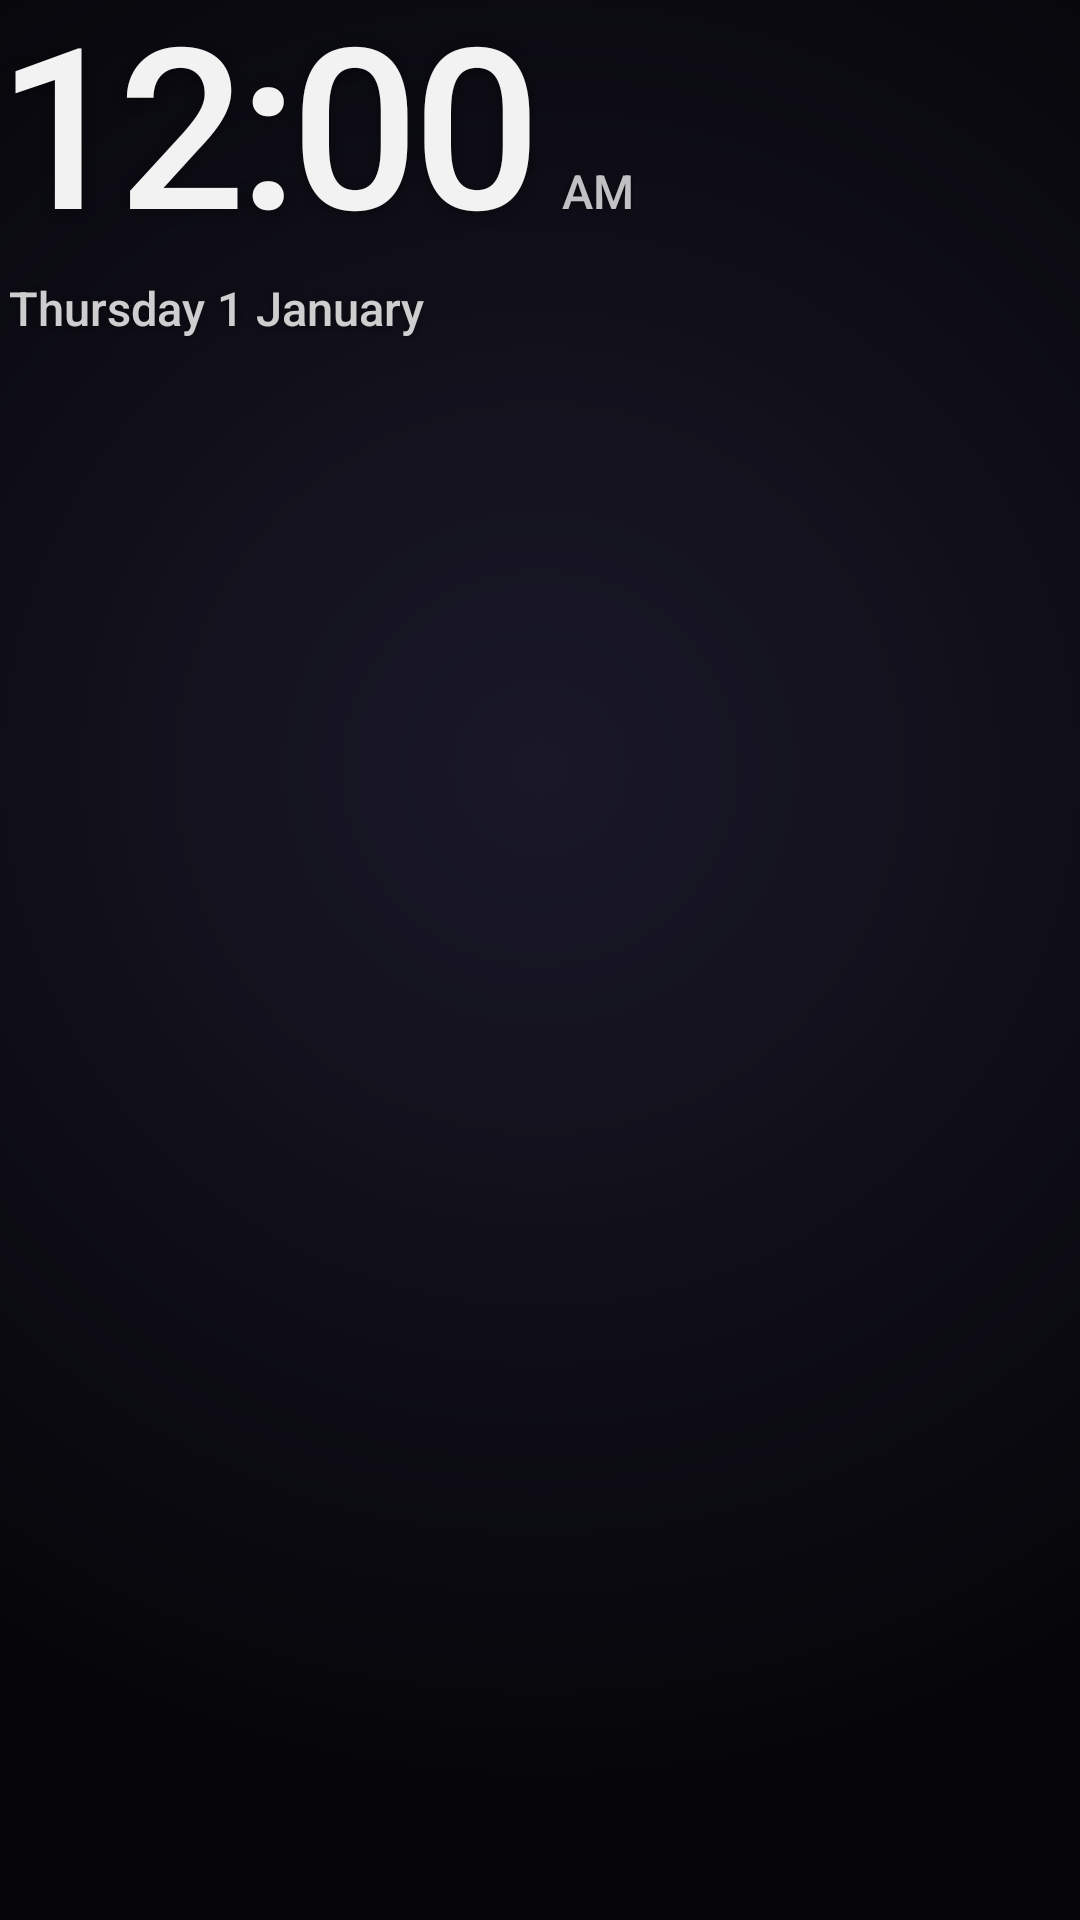

Reconstruct the res/layout file that produces this screen, plus the resources it refers to.
<!-- AndroidManifest.xml: application theme Theme.SpiderTvLauncher -->
<!-- res/layout/dream_clock.xml -->
<?xml version="1.0" encoding="utf-8"?>
<FrameLayout xmlns:android="http://schemas.android.com/apk/res/android"
    android:layout_width="match_parent"
    android:layout_height="match_parent"
    android:background="@drawable/dream_backdrop">

    <View
        android:id="@+id/dreamAmbient"
        android:layout_width="match_parent"
        android:layout_height="match_parent" />

    <LinearLayout
        android:id="@+id/dreamContent"
        android:layout_width="wrap_content"
        android:layout_height="wrap_content"
        android:orientation="vertical">

        <LinearLayout
            android:layout_width="wrap_content"
            android:layout_height="wrap_content"
            android:orientation="horizontal"
            android:baselineAligned="true">

            <TextClock
                android:layout_width="wrap_content"
                android:layout_height="wrap_content"
                android:format12Hour="h:mm"
                android:format24Hour="HH:mm"
                android:textColor="#F2FFFFFF"
                android:textSize="75sp"
                android:fontFamily="sans-serif-medium"
                android:letterSpacing="-0.03"
                android:includeFontPadding="false"
                android:shadowColor="#73000000"
                android:shadowDy="2"
                android:shadowRadius="10" />

            <TextClock
                android:layout_width="wrap_content"
                android:layout_height="wrap_content"
                android:layout_marginStart="8dp"
                android:format12Hour="a"
                android:format24Hour=""
                android:textColor="#BFFFFFFF"
                android:textSize="@dimen/tvos_text_callout"
                android:fontFamily="sans-serif-medium"
                android:shadowColor="#73000000"
                android:shadowDy="1"
                android:shadowRadius="6" />
        </LinearLayout>

        <TextClock
            android:layout_width="wrap_content"
            android:layout_height="wrap_content"
            android:layout_marginStart="3dp"
            android:layout_marginTop="4dp"
            android:format12Hour="@string/date_format"
            android:format24Hour="@string/date_format"
            android:textColor="#CCFFFFFF"
            android:textSize="@dimen/tvos_text_callout"
            android:fontFamily="sans-serif-medium"
            android:shadowColor="#73000000"
            android:shadowDy="1"
            android:shadowRadius="6" />
    </LinearLayout>
</FrameLayout>
<!-- resources referenced by this layout -->
<resources>
  <dimen name="tvos_text_callout">15.5sp</dimen>
  <!-- drawable dream_backdrop (drawable) -->
  <?xml version="1.0" encoding="utf-8"?>
  <shape xmlns:android="http://schemas.android.com/apk/res/android"
      android:shape="rectangle">
      <gradient
          android:type="radial"
          android:gradientRadius="100%p"
          android:centerX="50%"
          android:centerY="40%"
          android:startColor="#1A1828"
          android:endColor="#050508" />
  </shape>
  <string name="date_format">EEEE  d MMMM</string>
  <style parent="android:Theme.Material.NoActionBar.Fullscreen" name="Theme.SpiderTvLauncher">
          <item name="android:colorBackground">@android:color/black</item>
          <item name="android:windowBackground">@android:color/black</item>
          <item name="android:windowAnimationStyle">@null</item>
      </style>
</resources>
